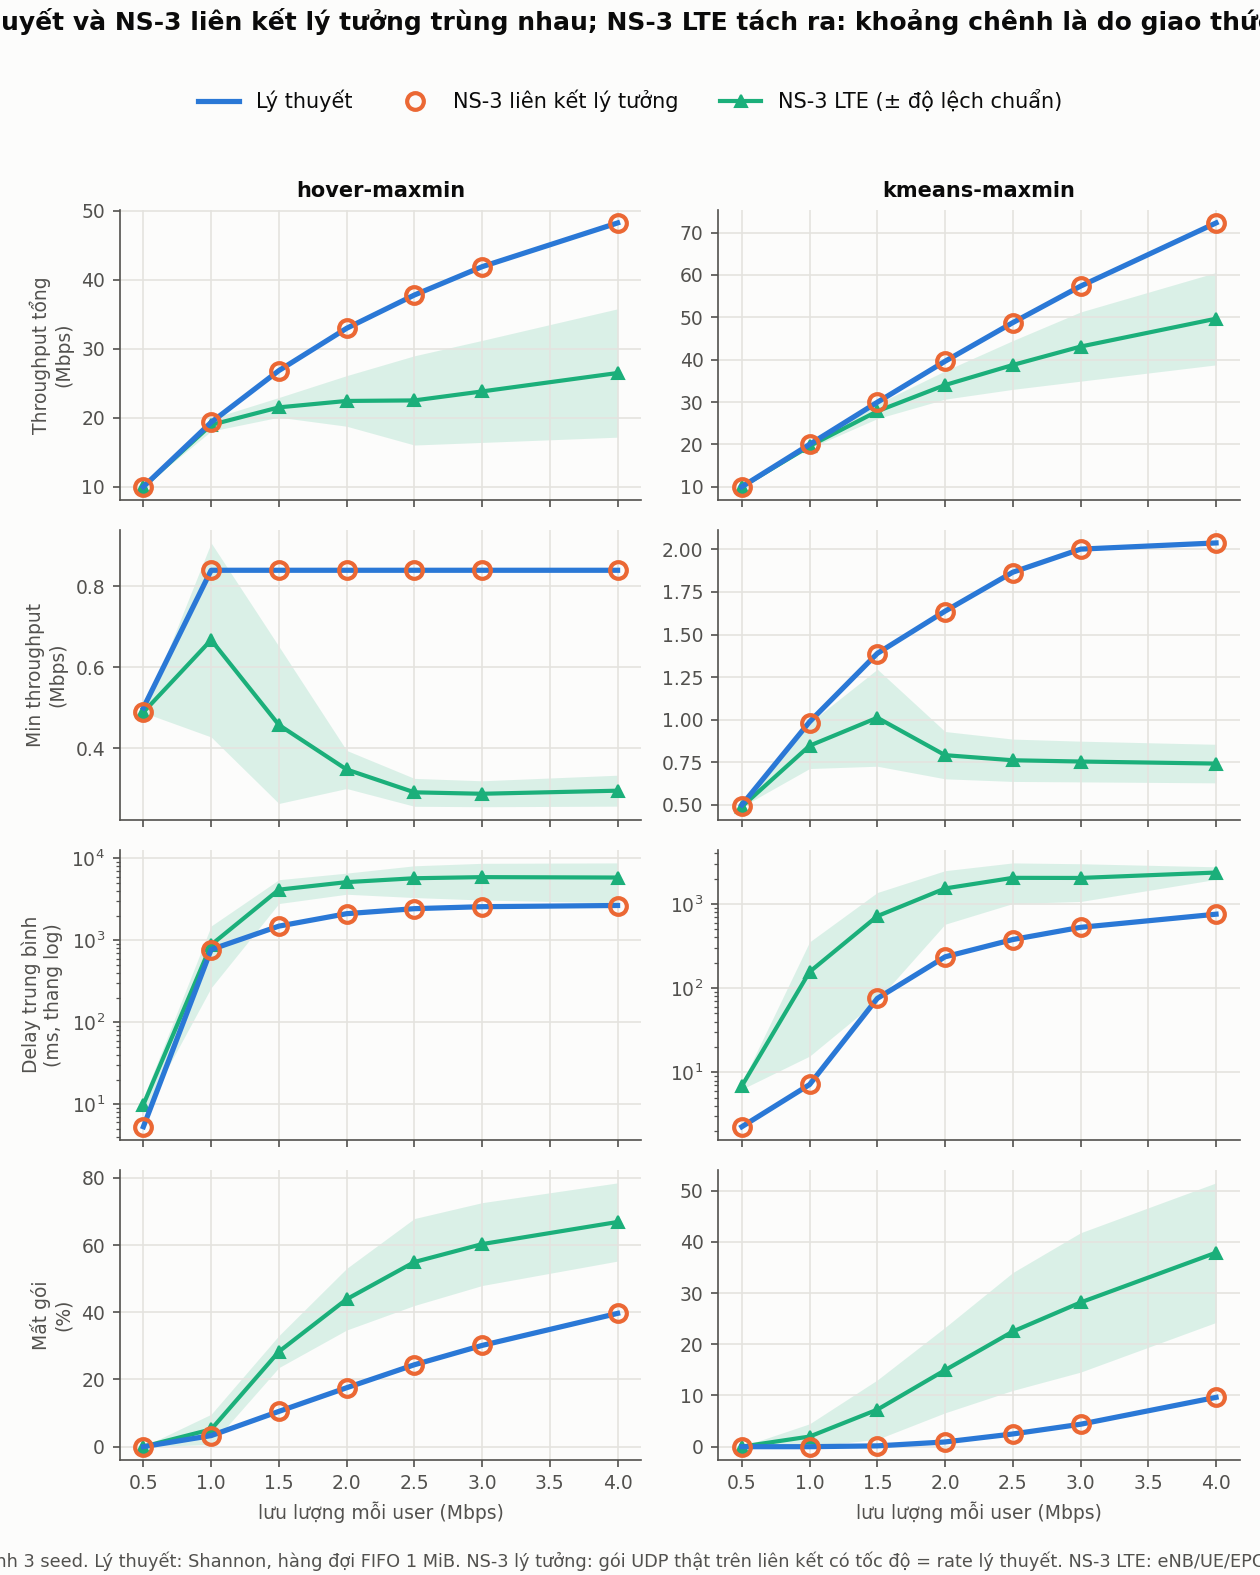

Values plotted in this chart, from the file beside it:
algo, offered_per_user_mbps, metric, model, ideal, lte, ideal_err, lte_err
hover-maxmin, 0.5, sum_mbps, 10, 10, 9.999, -0.0000, -0.0001
hover-maxmin, 1.0, sum_mbps, 19.34, 19.34, 18.97, -0.0000, -0.0190
hover-maxmin, 1.5, sum_mbps, 26.85, 26.85, 21.51, -0.0001, -0.1987
hover-maxmin, 2.0, sum_mbps, 32.98, 32.98, 22.44, -0.0001, -0.3195
hover-maxmin, 2.5, sum_mbps, 37.81, 37.81, 22.52, -0.0001, -0.4043
hover-maxmin, 3.0, sum_mbps, 41.92, 41.92, 23.83, -0.0000, -0.4316
hover-maxmin, 4.0, sum_mbps, 48.26, 48.26, 26.5, -0.0000, -0.4510
hover-maxmin, 0.5, min_mbps, 0.5, 0.4906, 0.489, -0.0188, -0.0221
hover-maxmin, 1.0, min_mbps, 0.8392, 0.839, 0.6673, -0.0002, -0.2048
hover-maxmin, 1.5, min_mbps, 0.8392, 0.839, 0.4577, -0.0001, -0.4546
hover-maxmin, 2.0, min_mbps, 0.8392, 0.839, 0.3478, -0.0001, -0.5855
hover-maxmin, 2.5, min_mbps, 0.8392, 0.839, 0.2915, -0.0001, -0.6527
hover-maxmin, 3.0, min_mbps, 0.8392, 0.839, 0.2879, -0.0001, -0.6569
hover-maxmin, 4.0, min_mbps, 0.8392, 0.8391, 0.2955, -0.0001, -0.6478
hover-maxmin, 0.5, delay_ms, 5.328, 5.332, 9.916, +0.0007, +0.8611
hover-maxmin, 1.0, delay_ms, 773.5, 773.9, 882.6, +0.0005, +0.1411
hover-maxmin, 1.5, delay_ms, 1494, 1493, 4162, -0.0006, 1.786
hover-maxmin, 2.0, delay_ms, 2119, 2116, 5142, -0.0013, 1.427
hover-maxmin, 2.5, delay_ms, 2440, 2437, 5737, -0.0011, 1.351
hover-maxmin, 3.0, delay_ms, 2580, 2577, 5920, -0.0012, 1.295
hover-maxmin, 4.0, delay_ms, 2669, 2666, 5851, -0.0011, 1.193
hover-maxmin, 0.5, loss, 0, 7.99956e-05, 0.0001813, +0.0001, +0.0002
hover-maxmin, 1.0, loss, 0.033, 0.0331, 0.05146, +0.0028, +0.5593
hover-maxmin, 1.5, loss, 0.105, 0.1051, 0.2829, +0.0009, 1.694
hover-maxmin, 2.0, loss, 0.1754, 0.1755, 0.4389, +0.0002, 1.502
hover-maxmin, 2.5, loss, 0.2438, 0.2439, 0.5496, +0.0002, 1.254
hover-maxmin, 3.0, loss, 0.3014, 0.3014, 0.6029, +0.0001, 1.001
hover-maxmin, 4.0, loss, 0.3967, 0.3968, 0.6688, +0.0001, +0.6858
kmeans-maxmin, 0.5, sum_mbps, 10, 10, 9.999, +0.0000, -0.0001
kmeans-maxmin, 1.0, sum_mbps, 20, 20, 19.61, +0.0001, -0.0197
kmeans-maxmin, 1.5, sum_mbps, 29.95, 29.95, 27.83, +0.0000, -0.0709
kmeans-maxmin, 2.0, sum_mbps, 39.63, 39.63, 34.02, -0.0001, -0.1416
kmeans-maxmin, 2.5, sum_mbps, 48.76, 48.75, 38.75, -0.0001, -0.2053
kmeans-maxmin, 3.0, sum_mbps, 57.37, 57.37, 43.1, -0.0000, -0.2488
kmeans-maxmin, 4.0, sum_mbps, 72.29, 72.29, 49.68, -0.0001, -0.3128
kmeans-maxmin, 0.5, min_mbps, 0.5, 0.4951, 0.4897, -0.0097, -0.0206
kmeans-maxmin, 1.0, min_mbps, 0.9879, 0.9821, 0.8476, -0.0059, -0.1421
kmeans-maxmin, 1.5, min_mbps, 1.389, 1.386, 1.012, -0.0022, -0.2717
kmeans-maxmin, 2.0, min_mbps, 1.637, 1.634, 0.7922, -0.0019, -0.5161
kmeans-maxmin, 2.5, min_mbps, 1.866, 1.863, 0.7622, -0.0013, -0.5915
kmeans-maxmin, 3.0, min_mbps, 2.001, 2, 0.7548, -0.0005, -0.6228
kmeans-maxmin, 4.0, min_mbps, 2.037, 2.037, 0.7428, +0.0001, -0.6354
kmeans-maxmin, 0.5, delay_ms, 2.264, 2.265, 6.902, +0.0002, 2.049
kmeans-maxmin, 1.0, delay_ms, 7.169, 7.211, 155.9, +0.0058, 20.74
kmeans-maxmin, 1.5, delay_ms, 75.49, 75.62, 715.1, +0.0018, 8.473
kmeans-maxmin, 2.0, delay_ms, 235.2, 235.2, 1524, +0.0003, 5.482
kmeans-maxmin, 2.5, delay_ms, 377.2, 377, 2036, -0.0005, 4.399
kmeans-maxmin, 3.0, delay_ms, 526.5, 525.8, 2030, -0.0013, 2.856
kmeans-maxmin, 4.0, delay_ms, 754, 753.1, 2354, -0.0012, 2.122
kmeans-maxmin, 0.5, loss, 0, 3.73318e-05, 0.000192, +0.0000, +0.0002
kmeans-maxmin, 1.0, loss, 0, 2.66656e-05, 0.01979, +0.0000, +0.0198
kmeans-maxmin, 1.5, loss, 0.001582, 0.001616, 0.07239, +0.0216, 44.77
kmeans-maxmin, 2.0, loss, 0.009241, 0.00929, 0.1496, +0.0053, 15.18
kmeans-maxmin, 2.5, loss, 0.02485, 0.02491, 0.225, +0.0022, 8.054
kmeans-maxmin, 3.0, loss, 0.04385, 0.04391, 0.2817, +0.0012, 5.425
kmeans-maxmin, 4.0, loss, 0.09637, 0.09644, 0.379, +0.0008, 2.933
